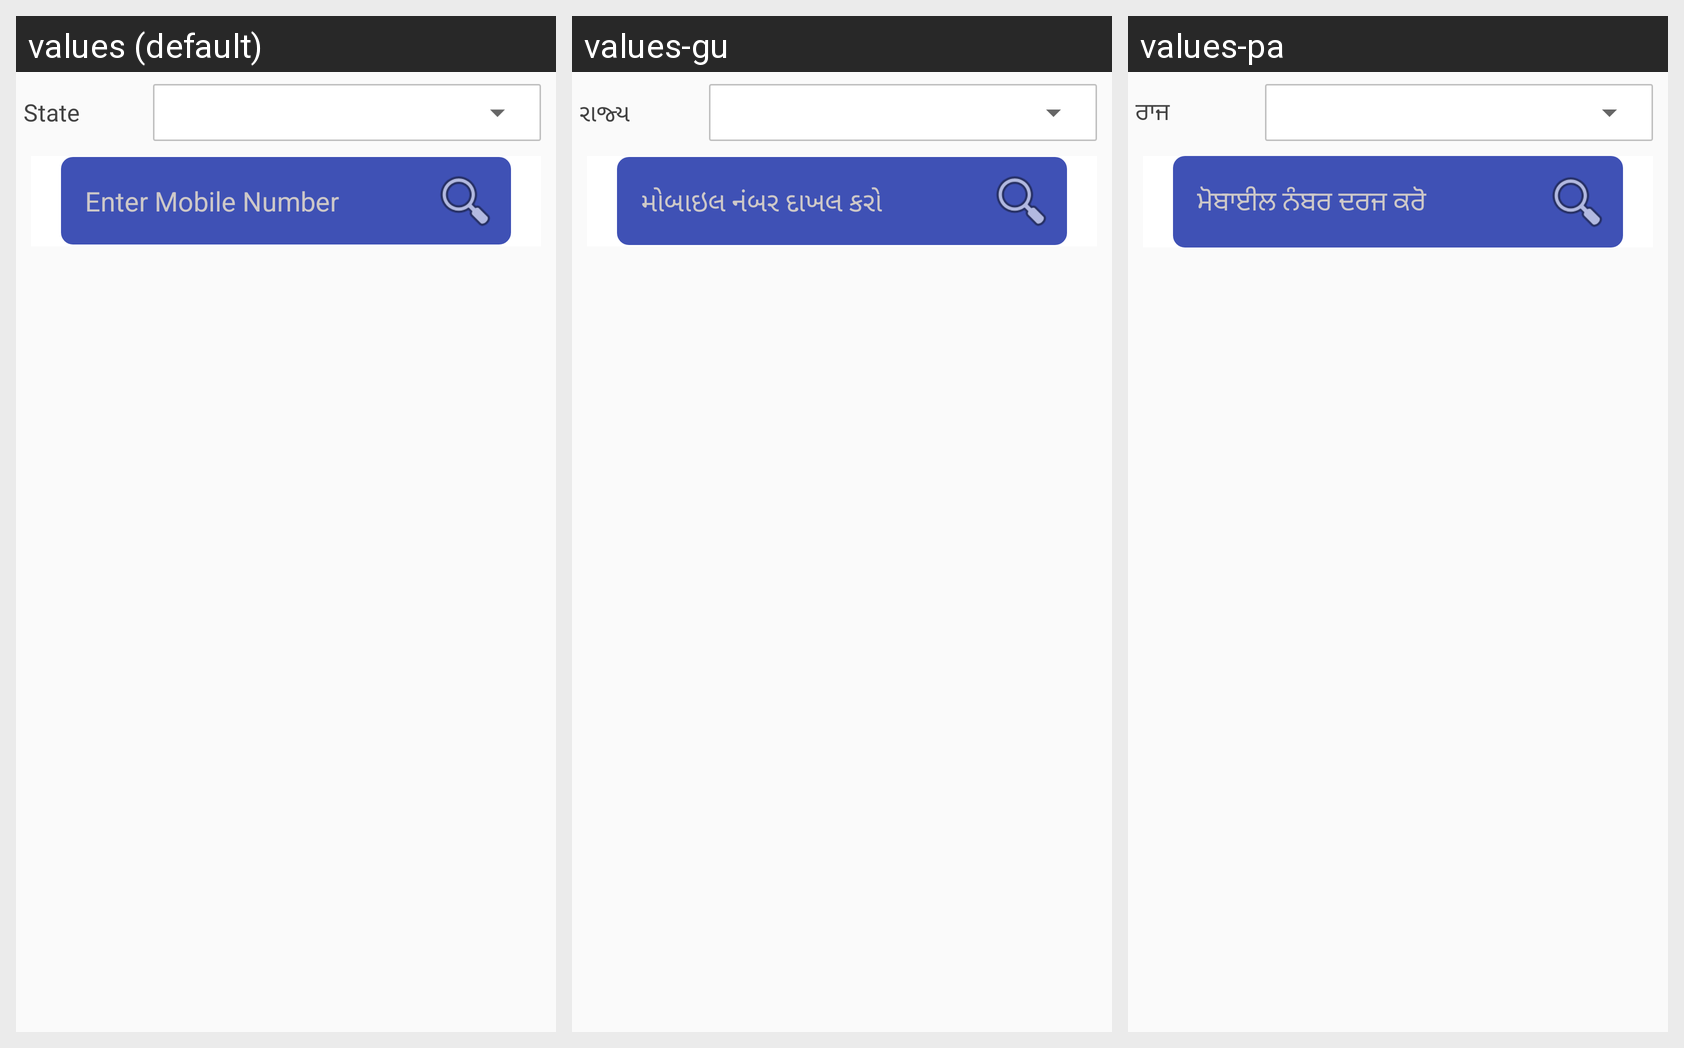

For this localized Android screen grid, give each drawn string resource with its value in every locale shown.
Android screen res/layout/activity_view_complaint_section.xml rendered under 3 locales, left to right: values (default), values-gu, values-pa. Device: Nexus 5 (rendered at 1080×1920; each locale shown at half size, 540×960, under a caption strip naming it); theme AppTheme3.
Other locales in the repository, not shown: values-bn, values-hi, values-kn, values-ml, values-mr, values-or, values-ta, values-te, values-ur.
Strings drawn on this screen, with the default value and each locale's value (text and hints the layout hard-codes, and strings that could not be matched under every locale, appear in the picture but are not listed):

state
  values: State
  values-gu: રાજ્ય
  values-pa: ਰਾਜ

enter_mobile
  values: Enter Mobile Number
  values-gu: મોબાઇલ નંબર દાખલ કરો
  values-pa: ਮੋਬਾਈਲ ਨੰਬਰ ਦਰਜ ਕਰੋ
